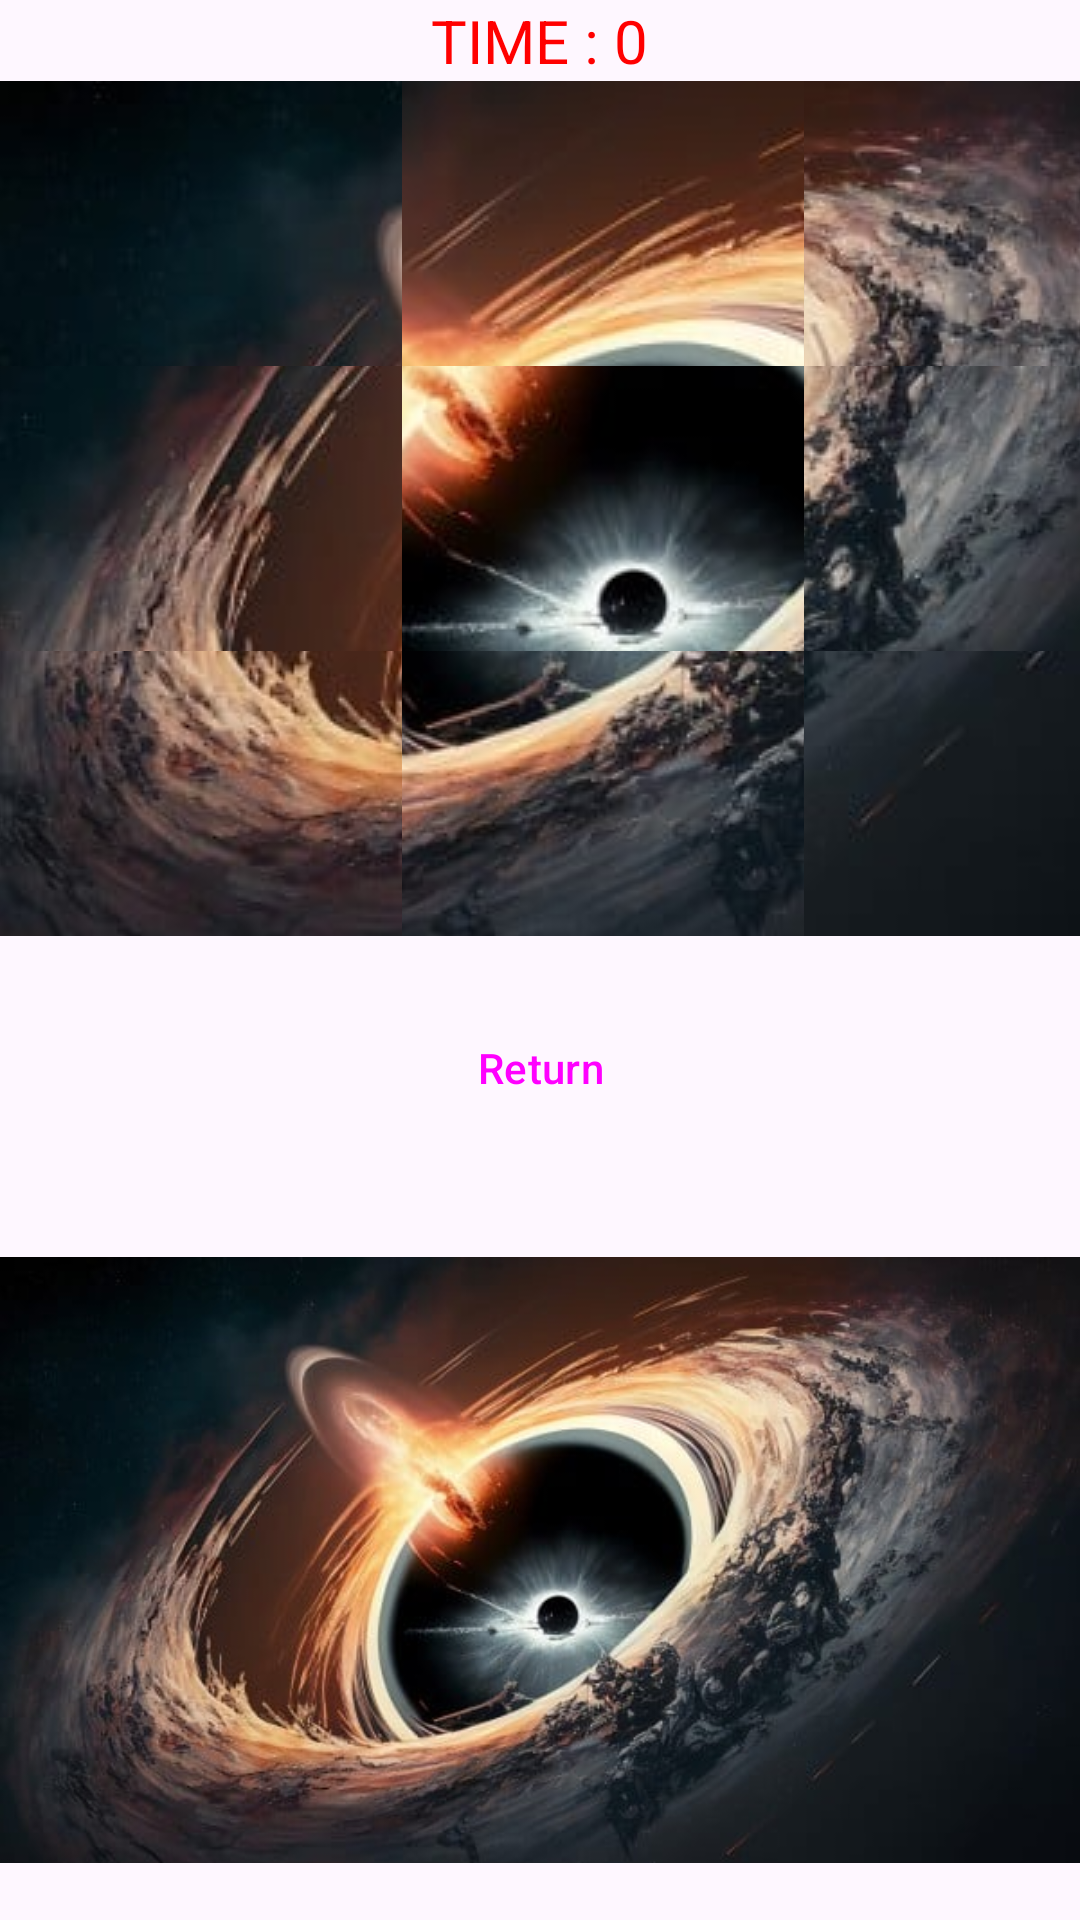

Write the Android layout XML for this screen, with the resource values it uses.
<!-- AndroidManifest.xml: application theme Theme.BrainChallenge -->
<!-- res/layout/activity_stage_eight.xml -->
<?xml version="1.0" encoding="utf-8"?>
<LinearLayout xmlns:android="http://schemas.android.com/apk/res/android"
    xmlns:app="http://schemas.android.com/apk/res-auto"
    xmlns:tools="http://schemas.android.com/tools"
    android:layout_width="match_parent"
    android:layout_height="match_parent"
    android:orientation="vertical">

    <TextView
        android:id="@+id/pt_tv_time"
        android:layout_width="wrap_content"
        android:layout_height="wrap_content"
        android:layout_gravity="center"
        android:text="TIME : 0"
        android:textColor="#FF0000"
        android:textSize="20sp" />

    <LinearLayout
        android:id = "@+id/pt_line1"
        android:layout_width="match_parent"
        android:layout_height="wrap_content"
        android:orientation="horizontal">

        <ImageButton
            android:id="@+id/pt_ib_00x00"
            android:layout_width="134dp"
            android:layout_height="95dp"
            android:onClick="onClick"
            android:padding="0dp"
            android:src="@drawable/blackholezero" />

        <ImageButton
            android:id="@+id/pt_ib_00x01"
            android:layout_width="134dp"
            android:layout_height="95dp"
            android:onClick="onClick"
            android:padding="0dp"
            android:src="@drawable/blackholeone" />

        <ImageButton
            android:id="@+id/pt_ib_00x02"
            android:layout_width="134dp"
            android:layout_height="95dp"
            android:onClick="onClick"
            android:padding="0dp"
            android:src="@drawable/blackholetwo" />

    </LinearLayout>


    <LinearLayout
        android:id="@+id/pt_line2"
        android:layout_width="match_parent"
        android:layout_height="wrap_content"
        android:orientation="horizontal"
        android:layout_gravity="center">
        <ImageButton
            android:id="@+id/pt_ib_01x00"
            android:layout_width="134dp"
            android:layout_height="95dp"
            android:src="@drawable/blackholethree"
            android:padding="0dp"
            android:onClick="onClick"/>
        <ImageButton
            android:id="@+id/pt_ib_01x01"
            android:layout_width="134dp"
            android:layout_height="95dp"
            android:src="@drawable/blackholefour"
            android:padding="0dp"
            android:onClick="onClick"/>
        <ImageButton
            android:id="@+id/pt_ib_01x02"
            android:layout_width="134dp"
            android:layout_height="95dp"
            android:src="@drawable/blackholefive"
            android:padding="0dp"
            android:onClick="onClick"/>
    </LinearLayout>


    <LinearLayout
        android:id="@+id/pt_line3"
        android:layout_width="match_parent"
        android:layout_height="wrap_content"
        android:orientation="horizontal"
        android:layout_gravity="center">
        <ImageButton
            android:id="@+id/pt_ib_02x00"
            android:layout_width="134dp"
            android:layout_height="95dp"
            android:src="@drawable/blackholesix"
            android:padding="0dp"
            android:onClick="onClick"/>
        <ImageButton
            android:id="@+id/pt_ib_02x01"
            android:layout_width="134dp"
            android:layout_height="95dp"
            android:src="@drawable/blackholeseven"
            android:padding="0dp"
            android:onClick="onClick"/>
        <ImageButton
            android:id="@+id/pt_ib_02x02"
            android:layout_width="134dp"
            android:layout_height="95dp"
            android:src="@drawable/blackholeeight"
            android:padding="0dp"
            android:onClick="onClick"
            />
    </LinearLayout>


    <Button
        android:id="@+id/pt_btn_restart"
        android:layout_width="wrap_content"
        android:layout_height="wrap_content"
        android:onClick="restart"
        android:layout_gravity="center"
        android:text="Return"
        android:layout_marginTop="20dp"
        style="?attr/materialButtonOutlinedStyle"/>
    <ImageView
        android:id="@+id/pt_iv"
        android:layout_width="wrap_content"
        android:layout_height="wrap_content"
        android:layout_gravity="center"
        android:src="@drawable/blackhole"
        android:layout_marginTop="20dp"/>





</LinearLayout>
<!-- resources referenced by this layout -->
<resources>
  <!-- drawable blackhole: jpg bitmap (drawable, 34608 bytes) -->
  <!-- drawable blackholeeight: jpg bitmap (drawable, 13964 bytes) -->
  <!-- drawable blackholefive: jpg bitmap (drawable, 40423 bytes) -->
  <!-- drawable blackholefour: jpg bitmap (drawable, 43668 bytes) -->
  <!-- drawable blackholeone: jpg bitmap (drawable, 36732 bytes) -->
  <!-- drawable blackholeseven: jpg bitmap (drawable, 40917 bytes) -->
  <!-- drawable blackholesix: jpg bitmap (drawable, 42644 bytes) -->
  <!-- drawable blackholethree: jpg bitmap (drawable, 40794 bytes) -->
  <!-- drawable blackholetwo: jpg bitmap (drawable, 38920 bytes) -->
  <!-- drawable blackholezero: jpg bitmap (drawable, 24579 bytes) -->
  <style name="Theme.BrainChallenge" parent="Base.Theme.BrainChallenge" />
  <style name="Base.Theme.BrainChallenge" parent="Theme.Material3.DayNight.NoActionBar">
          
          
      </style>
</resources>
